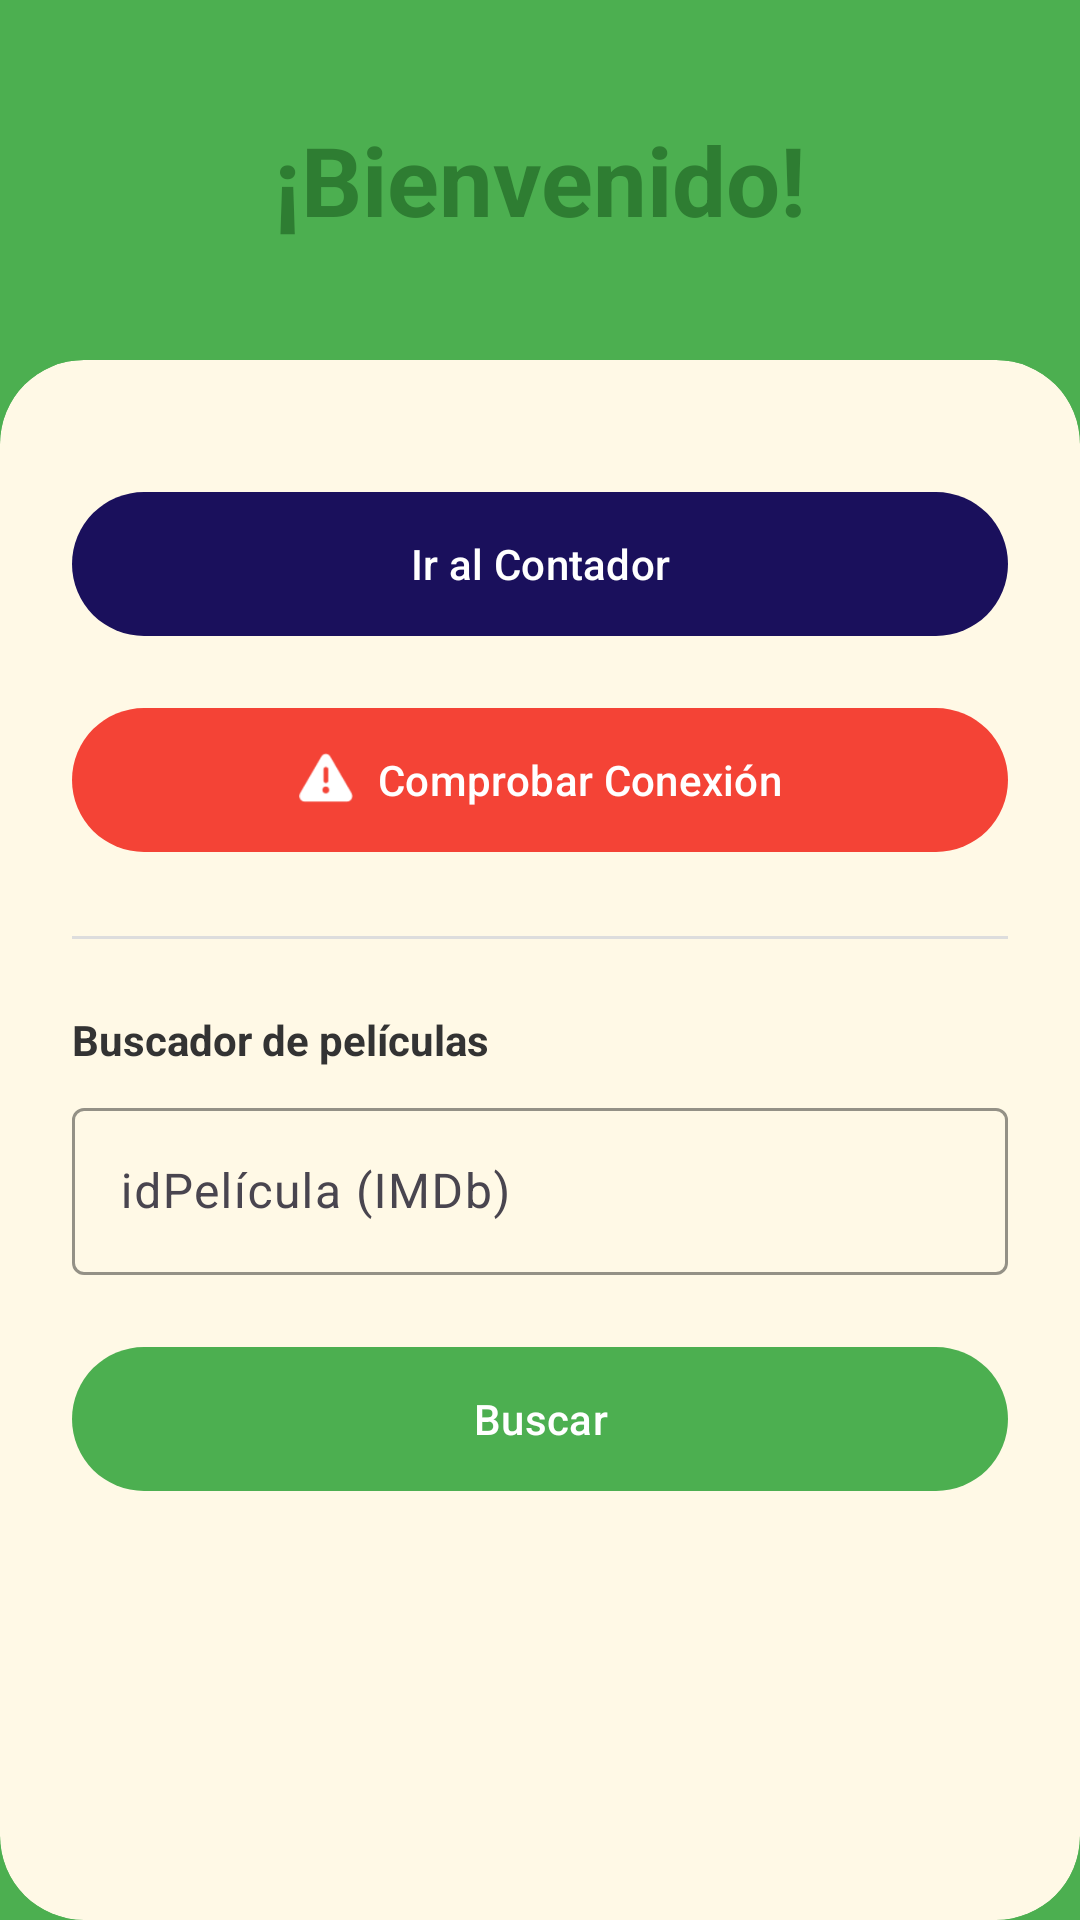

Write the Android layout XML for this screen, with the resource values it uses.
<!-- AndroidManifest.xml: application theme Theme.Lab3_20222079 -->
<!-- res/layout/activity_main.xml -->
<?xml version="1.0" encoding="utf-8"?>
<androidx.constraintlayout.widget.ConstraintLayout xmlns:android="http://schemas.android.com/apk/res/android"
    xmlns:app="http://schemas.android.com/apk/res-auto"
    xmlns:tools="http://schemas.android.com/tools"
    android:id="@+id/main"
    android:layout_width="match_parent"
    android:layout_height="match_parent"
    android:background="@color/header_green"
    tools:context=".MainActivity">

    <TextView
        android:id="@+id/tvHeader"
        android:layout_width="0dp"
        android:layout_height="120dp"
        android:gravity="center"
        android:text="¡Bienvenido!"
        android:textColor="#2E7D32"
        android:textSize="32sp"
        android:textStyle="bold"
        app:layout_constraintEnd_toEndOf="parent"
        app:layout_constraintStart_toStartOf="parent"
        app:layout_constraintTop_toTopOf="parent" />

    <androidx.cardview.widget.CardView
        android:layout_width="0dp"
        android:layout_height="0dp"
        app:cardBackgroundColor="@color/card_bg_cream"
        app:cardCornerRadius="28dp"
        app:cardElevation="0dp"
        app:layout_constraintBottom_toBottomOf="parent"
        app:layout_constraintEnd_toEndOf="parent"
        app:layout_constraintStart_toStartOf="parent"
        app:layout_constraintTop_toBottomOf="@id/tvHeader">

        <LinearLayout
            android:layout_width="match_parent"
            android:layout_height="wrap_content"
            android:orientation="vertical"
            android:padding="24dp">

            <com.google.android.material.button.MaterialButton
                android:id="@+id/btnIrContador"
                android:layout_width="match_parent"
                android:layout_height="56dp"
                android:layout_marginTop="16dp"
                android:text="Ir al Contador"
                android:textColor="@color/white"
                app:backgroundTint="@color/btn_blue"
                app:cornerRadius="28dp" />

            <com.google.android.material.button.MaterialButton
                android:id="@+id/btnComprobarConexion"
                android:layout_width="match_parent"
                android:layout_height="56dp"
                android:layout_marginTop="16dp"
                android:text="Comprobar Conexión"
                android:textColor="@color/white"
                app:backgroundTint="@color/btn_red"
                app:cornerRadius="28dp"
                app:icon="@android:drawable/ic_dialog_alert"
                app:iconGravity="textStart"
                app:iconTint="@color/white" />

            <View
                android:layout_width="match_parent"
                android:layout_height="1dp"
                android:layout_marginTop="24dp"
                android:layout_marginBottom="24dp"
                android:background="#DDDDDD" />

            <TextView
                android:layout_width="wrap_content"
                android:layout_height="wrap_content"
                android:text="Buscador de películas"
                android:textColor="@color/text_dark"
                android:textSize="14sp"
                android:textStyle="bold" />

            <com.google.android.material.textfield.TextInputLayout
                android:layout_width="match_parent"
                android:layout_height="wrap_content"
                android:layout_marginTop="8dp"
                app:boxBackgroundColor="@color/card_bg_cream"
                app:boxStrokeColor="@color/text_dark">

                <com.google.android.material.textfield.TextInputEditText
                    android:id="@+id/etIdPelicula"
                    android:layout_width="match_parent"
                    android:layout_height="wrap_content"
                    android:hint="idPelícula (IMDb)"
                    android:inputType="text" />
            </com.google.android.material.textfield.TextInputLayout>

            <com.google.android.material.button.MaterialButton
                android:id="@+id/btnBuscar"
                android:layout_width="match_parent"
                android:layout_height="56dp"
                android:layout_marginTop="20dp"
                android:text="Buscar"
                android:textColor="@color/white"
                app:backgroundTint="@color/btn_green"
                app:cornerRadius="28dp" />

        </LinearLayout>
    </androidx.cardview.widget.CardView>

</androidx.constraintlayout.widget.ConstraintLayout>
<!-- resources referenced by this layout -->
<resources>
  <color name="btn_blue">#1A105C</color>
  <color name="btn_green">#4CAF50</color>
  <color name="btn_red">#F44336</color>
  <color name="card_bg_cream">#FFF9E6</color>
  <color name="header_green">#4CAF50</color>
  <color name="text_dark">#333333</color>
  <color name="white">#FFFFFFFF</color>
  <style name="Theme.Lab3_20222079" parent="Base.Theme.Lab3_20222079" />
  <style name="Base.Theme.Lab3_20222079" parent="Theme.Material3.DayNight.NoActionBar">
          
          
      </style>
</resources>
